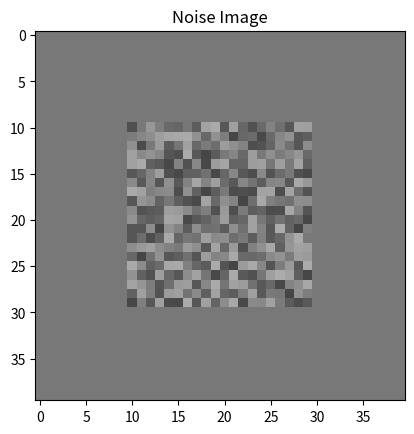

Write Python code to recreate this figure.
import numpy as np
import matplotlib.pyplot as plt
import random

#Initialise an array of size 40x40, with all elements being 120
#This represents an image of 40px by 40px in a mid-grey colour (assuming 0-255 value range)
grey = np.zeros(shape=(40,40))
for i in range(40):
    for j in range(40):
        grey[i,j] = 120
		
#Function to create random noise for a given image (np array), with parameters for probability of noise
#for a specific pixel, p, and an amount of noise, am. The amount represents the upperbound of possible noise applied,
#for each pixel, being randomly chosen from 1 to amount if a pixel has noise applied. 
#In addition this function allows you to specify the area of the image you wish to apply noise to
#The function will also display the total amount of noise applied
def randomNoise(img, p=1, am=255, x1=-1, x2=-1, y1=-1, y2=-1):
    #Copy image to new array to allow noise to be added
    imgNoise = np.copy(img)
        
    #Running noise total
    totalNoise = 0
    #Pixel value range
    maxPixVal = 255
    minPixVal = 0
    
    #If x1,x2,y1,y2 not specified, set as 0 and image size respectively (to apply noise to whole image)
    if(x1 < 0):
        x1 = 0
    if(x2 < 0):
        x2 = img.shape[0]
    if(y1 < 0):
        y1 = 0
    if(y2 < 0):
        y2 = img.shape[1] 
    
    #For each pixel in specified area
    for i in range(y1,y2):
        for j in range(x1,x2):
            #Generate random float from 0 to 1
            r = random.uniform(0,1)
            #If this generated float is less than p, apply noise to this pixel
            if(r<=p):
                #Generate amount of noise to be applied
                noise = random.randint(1,am+1)
                #Random number of 0 or 1, 0 represents that noise will be added, 1 represents noise will be subtracted
                r = random.randint(0,1)
                #Add noise
                if(r == 0):
                    #Value of pixel after noise applied
                    addNoise = img[i,j]+noise
                    #If valid pixel value
                    if(addNoise<=maxPixVal):
                        #Set the new value in imgNoise
                        imgNoise[i,j] = addNoise
                        #Add to total noise the value of noise added
                        totalNoise = totalNoise + noise
                    #Else, the value is above the pixel value range
                    else:
                        #Set as max value
                        imgNoise[i,j] = maxPixVal
                        #Add the effective noise that has been added
                        totalNoise = totalNoise + (maxPixVal - img[i,j])                        
                #Subtract noise
                else:
                    #Calculate noise value after subtraction
                    subNoise = img[i,j]-noise
                    #If valid pixel value
                    if(subNoise>=minPixVal):
                        #Set new value in imgNoise
                        imgNoise[i,j] = subNoise
                        #Add the noise that was subtracted to the running total
                        totalNoise = totalNoise + noise
                    #Else, the value is below the pixel value range
                    else:
                        #Set as min pixel value
                        imgNoise[i,j] = minPixVal
                        #Add the effective noise that was subtracted from original value
                        totalNoise = totalNoise + (img[i,j]) 
    
    #Below plots and shows the original, and noise adjusted images.
    plt.imshow(img, cmap='gray', vmin=0, vmax=255)
    plt.title("Original Image")
    plt.show()
    
    plt.gray()
    plt.imshow(imgNoise, cmap='gray', vmin=0, vmax=255)
    plt.title("Noise Image")
    plt.show()
    
    #Print total noise that was added/subtracted
    print("Total Noise: ", totalNoise)
	
	
#Examples
randomNoise(grey,1,50) 

randomNoise(grey,1,50,10,30,10,30) 
